Image classification data set "Splited" (braveJu/LBP on GitHub). Class labels (53): Kyberge_blanket1, Kyberge_blanket2, Kyberge_canvas1, Kyberge_ceiling1, Kyberge_ceiling2, Kyberge_cushion1, Kyberge_floor1, Kyberge_floor2, Kyberge_grass1, Kyberge_lentils1, Kyberge_linseeds1, Kyberge_oatmeal1, Kyberge_pearlsugar1, Kyberge_rice1, Kyberge_rice2, Kyberge_rug1, Kyberge_sand1, Kyberge_scarf1, Kyberge_scarf2, Kyberge_screen1, Kyberge_seat1, Kyberge_seat2, Kyberge_sesameseeds1, Kyberge_stone1, Kyberge_stone2, Kyberge_stone3, Kyberge_stoneslab1, Kyberge_wall1, UIUC01_bark1, UIUC02_bark2, UIUC03_bark3, UIUC04_wood1, UIUC05_wood2, UIUC06_wood3, UIUC07_water, UIUC08_granite, UIUC09_marble, UIUC10_floor1, UIUC11_floor2, UIUC12_pebbles, UIUC13_wall, UIUC14_brick1, UIUC15_brick2, UIUC16_glass1, UIUC17_glass2, UIUC18_carpet1, UIUC19_carpet2, UIUC20_upholstery, UIUC21_wallpaper, UIUC22_fur, UIUC23_knit, UIUC24_corduroy, UIUC25_plaid.

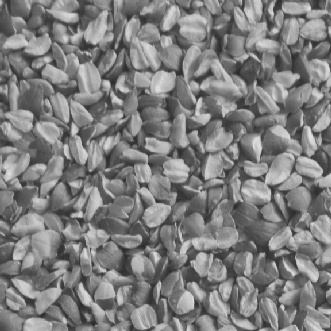
Label: Kyberge_linseeds1

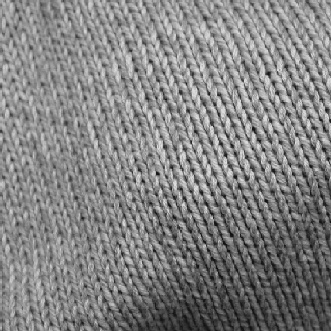
Label: UIUC23_knit

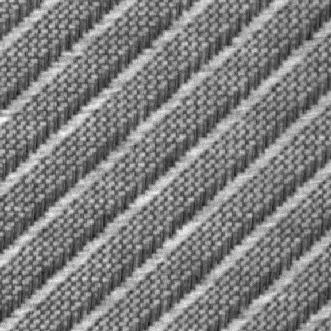
Label: Kyberge_screen1

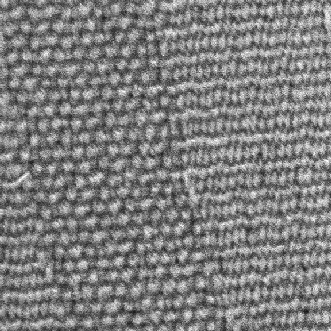
Label: Kyberge_seat2

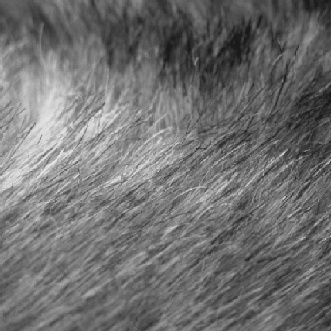
Label: UIUC22_fur

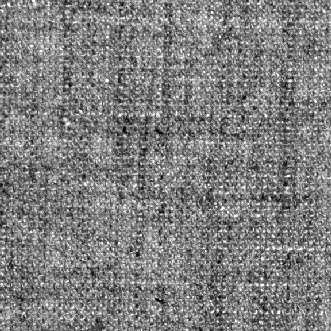
Label: Kyberge_canvas1
